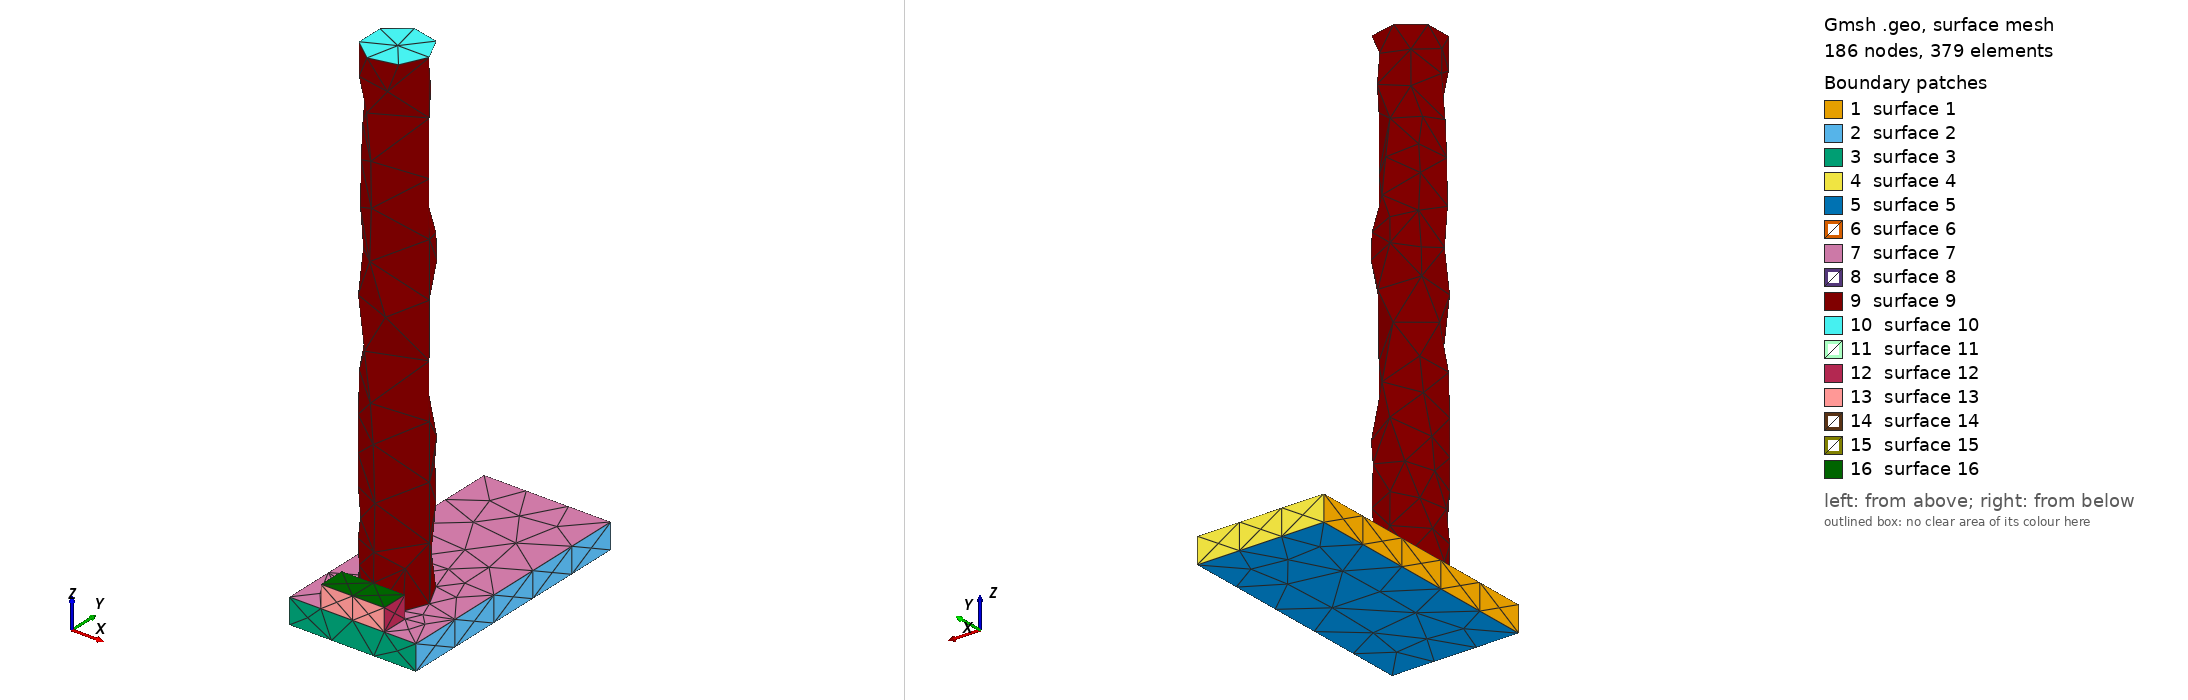

Gmsh geometry script, surface-meshed: 186 nodes, 379 surface elements. Boundary patches (legend numbers): 1 surface 1, 2 surface 2, 3 surface 3, 4 surface 4, 5 surface 5, 6 surface 6, 7 surface 7, 8 surface 8, 9 surface 9, 10 surface 10, 11 surface 11, 12 surface 12, 13 surface 13, 14 surface 14, 15 surface 15, 16 surface 16. Left view from above one corner, right view from below the opposite corner. A legend entry named surface and a number is a geometric surface outside every physical surface that the script declares. The drawing asked Gmsh for element sizes between 1% and 20% of the model's largest extent; the script's own settings can give other sizes.

=== stage_01.geo (drawn) ===
SetFactory("OpenCASCADE");
// AA5083 AFSD remesh stage; coordinates are SI metres.
Box(1) = {-0.025, 0, 0, 0.05, 0.1, 0.01};
Cylinder(2) = {0, 0.023214285714285715, 0.01, 0, 0, 0.195, 0.0125};
Box(3) = {-0.0125, 0, 0.01, 0.025, 0.010714285714285714, 0.00870482964432172};
workpiece[] = BooleanFragments{ Volume{1, 3}; Delete; }{};
Coherence;
Mesh.CharacteristicLengthMin = 0.001;
Mesh.CharacteristicLengthMax = 0.0025;
Physical Volume("workpiece") = {workpiece[]};
Physical Volume("rod") = {2};
// The named surfaces below are consumed by the stage input deck.
Physical Surface("rod_bottom") = { Surface In BoundingBox{-0.01250001, 0.010714275714285714, 0.00999999, 0.01250001, 0.035714295714285714, 0.01000001} };
Physical Surface("workpiece_base") = { Surface In BoundingBox{-0.025000010000000003, -1e-08, -1e-08, 0.025000010000000003, 0.10000001, 1e-08} };
// Active volumes: workpiece[], 2
